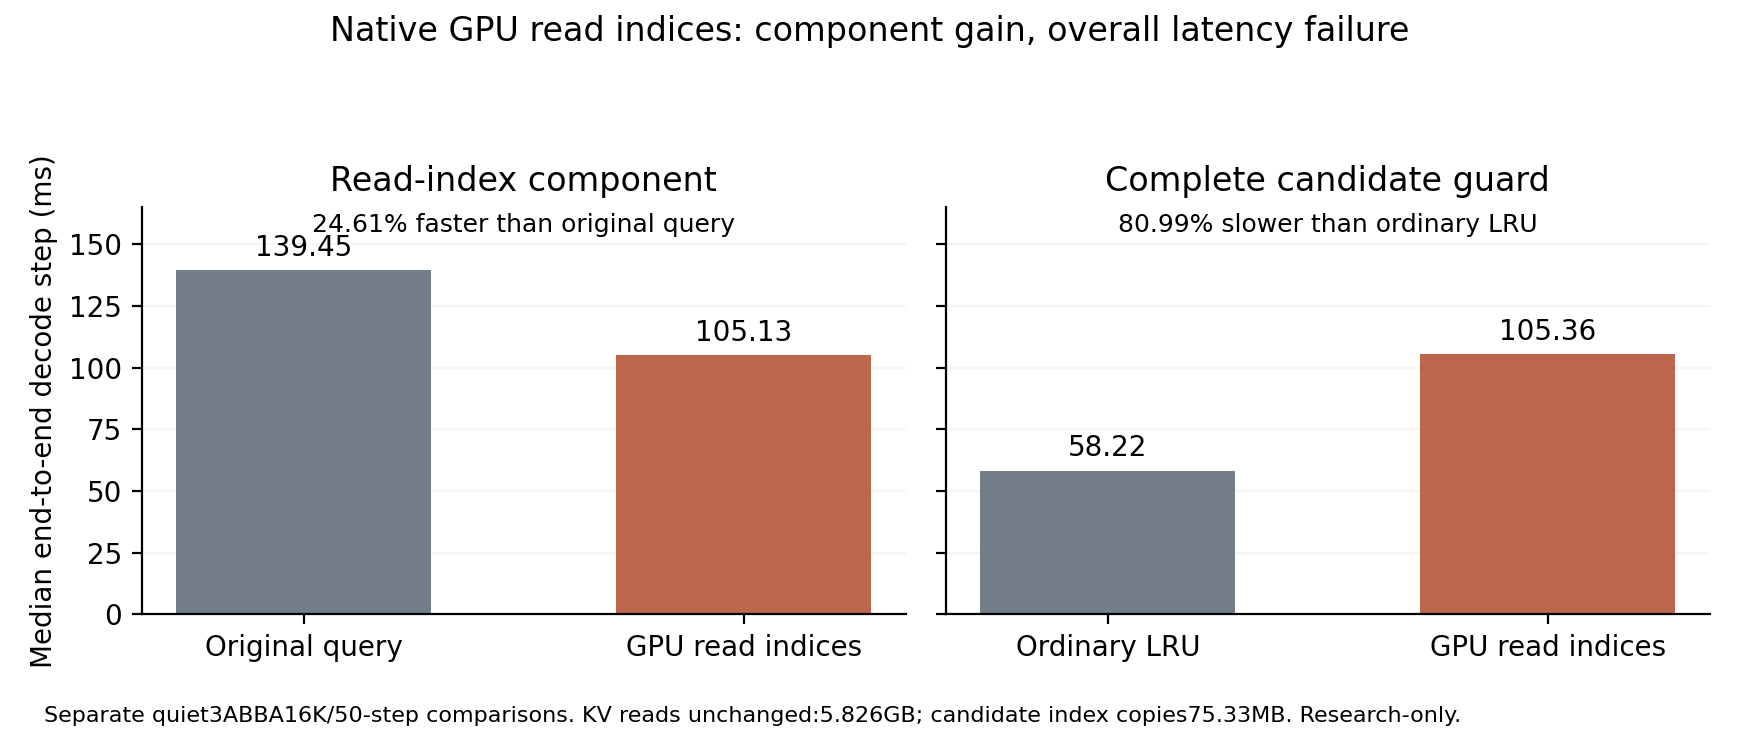

Values plotted in this chart, from the file beside it:
comparison, metric, control, gpu_read_indices
original_query_component, median_decode_ms, 139.5, 105.1
original_query_component, p95_decode_ms, 142.7, 108.1
original_query_component, median_ttft_ms, 2193, 2198
ordinary_lru_guard, median_decode_ms, 58.22, 105.4
ordinary_lru_guard, p95_decode_ms, 64.48, 108.3
ordinary_lru_guard, median_ttft_ms, 2219, 2228
